Run: headless pygame with SDL's dummy video driver; simulated clock (each Clock.tick advances the game by its frame time, no real sleeping); random seed 0; keys injected as events and as key.get_pressed() state; no mouse input.
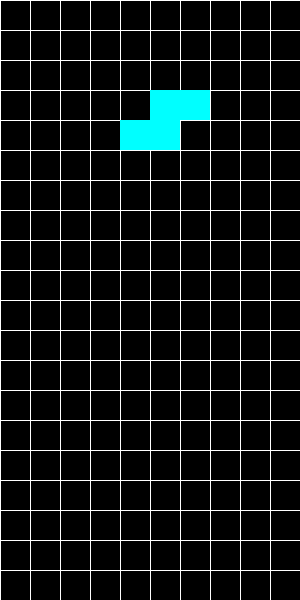
Frame 1 of 4 · flips 1–60 · no input
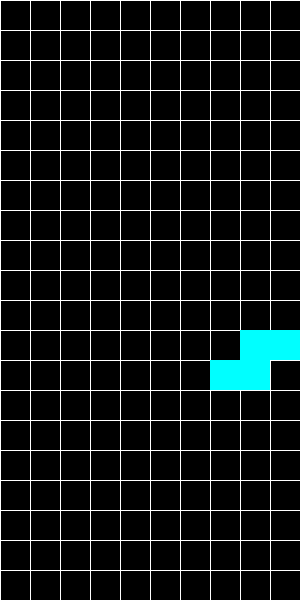
Frame 2 of 4 · flips 61–180 · tapped SPACE, RETURN · held RIGHT (→), D
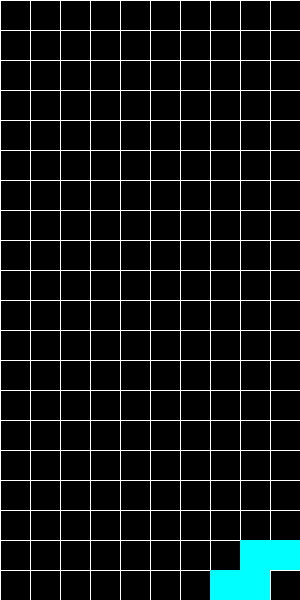
Frame 3 of 4 · flips 181–300 · held DOWN (↓), S
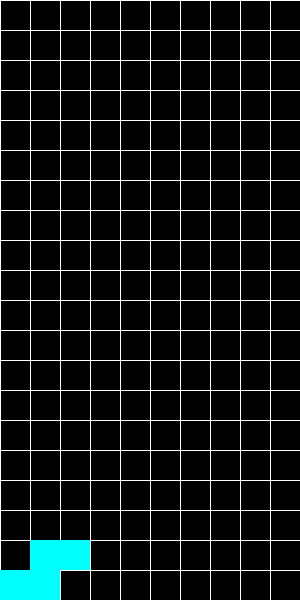
Frame 4 of 4 · flips 301–420 · held LEFT (←), A, UP (↑), W

The pygame program that drew these frames:


import pygame
import random

# Initialize Pygame
pygame.init()

# Constants
WIDTH, HEIGHT = 300, 600
GRID_SIZE = 30
GRID_WIDTH, GRID_HEIGHT = WIDTH // GRID_SIZE, HEIGHT // GRID_SIZE
BLACK = (0, 0, 0)
WHITE = (255, 255, 255)

# Tetromino shapes
SHAPES = [
    [[1, 1, 1, 1]],  # I
    [[1, 1], [1, 1]],  # O
    [[1, 1, 1], [0, 1, 0]],  # T
    [[1, 1, 1], [1, 0, 0]],  # L
    [[1, 1, 1], [0, 0, 1]],  # J
    [[1, 1, 0], [0, 1, 1]],  # S
    [[0, 1, 1], [1, 1, 0]],  # Z
]

# Colors for tetrominos
COLORS = [
    (0, 255, 255),  # Cyan (I)
    (255, 255, 0),  # Yellow (O)
    (128, 0, 128),  # Purple (T)
    (255, 165, 0),  # Orange (L)
    (0, 0, 255),    # Blue (J)
    (0, 255, 0),    # Green (S)
    (255, 0, 0),    # Red (Z)
]

# Initialize screen
screen = pygame.display.set_mode((WIDTH, HEIGHT))
pygame.display.set_caption("Tetris")

# Function to draw the grid
def draw_grid():
    for x in range(0, WIDTH, GRID_SIZE):
        pygame.draw.line(screen, WHITE, (x, 0), (x, HEIGHT))
    for y in range(0, HEIGHT, GRID_SIZE):
        pygame.draw.line(screen, WHITE, (0, y), (WIDTH, y))

# Function to draw a tetromino
def draw_tetromino(tetromino, x, y):
    shape = SHAPES[tetromino["shape"]]
    color = COLORS[tetromino["color"]]
    for row in range(len(shape)):
        for col in range(len(shape[row])):
            if shape[row][col] == 1:
                pygame.draw.rect(
                    screen,
                    color,
                    pygame.Rect(
                        (x + col) * GRID_SIZE, (y + row) * GRID_SIZE, GRID_SIZE, GRID_SIZE
                    ),
                )

# Initialize game variables
board = [[0] * GRID_WIDTH for _ in range(GRID_HEIGHT)]

# Get random tetromino shape
current_tetromino = {"shape": random.randint(0, len(SHAPES) - 1), "color": 0, "x": 4, "y": 0}

#current_tetromino = {"shape": 0, "color": 0, "x": 4, "y": 0}
score = 0

# Game loop
clock = pygame.time.Clock()
running = True

# Define a variable to store the time elapsed since the last tetromino movement
time_since_last_move = 0

# Set the desired falling speed (lower values mean faster falling)
FALL_SPEED = 0.5  # You can adjust this value

while running:
    for event in pygame.event.get():
        if event.type == pygame.QUIT:
            running = False

    keys = pygame.key.get_pressed()
    if keys[pygame.K_LEFT]:
        if current_tetromino["x"] > 0:
            current_tetromino["x"] -= 1
    if keys[pygame.K_RIGHT]:
        if current_tetromino["x"] < GRID_WIDTH - len(SHAPES[current_tetromino["shape"]][0]):
            current_tetromino["x"] += 1
    if keys[pygame.K_DOWN]:
        if current_tetromino["y"] < GRID_HEIGHT - len(SHAPES[current_tetromino["shape"]]):
            current_tetromino["y"] += 1


    
    # Calculate the time elapsed since the last frame
    delta_time = clock.tick(30) / 1000.0  # Convert milliseconds to seconds

    # Update the timer
    time_since_last_move += delta_time

    # Check if it's time to move the tetromino down
    if time_since_last_move >= FALL_SPEED:
        # Reset the timer
        time_since_last_move = 0

        # Check for collisions before moving down
        if current_tetromino["y"] < GRID_HEIGHT - len(SHAPES[current_tetromino["shape"]]):
            current_tetromino["y"] += 1

    # Clear the screen
    screen.fill(BLACK)

    # Update and draw the grid
    draw_grid()

    # Draw the current tetromino
    draw_tetromino(current_tetromino, current_tetromino["x"], current_tetromino["y"])

    # Update the display
    pygame.display.flip()

    # Control the game's speed
    clock.tick(20)
